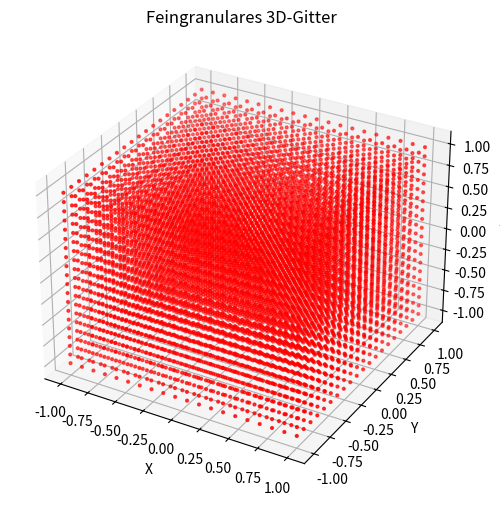

This chart was generated by the following Python code:
import numpy as np
import matplotlib.pyplot as plt
from mpl_toolkits.mplot3d import Axes3D

# Gitterparameter
x = np.linspace(-1, 1, 20)
y = np.linspace(-1, 1, 20)
z = np.linspace(-1, 1, 20)
X, Y, Z = np.meshgrid(x, y, z)

# Darstellung als Punktwolke
fig = plt.figure(figsize=(8, 6))
ax = fig.add_subplot(111, projection='3d')
ax.scatter(X, Y, Z, color='red', s=4)  # s=2: Punktgröße

ax.set_xlabel('X')
ax.set_ylabel('Y')
ax.set_zlabel('Z')
ax.set_title('Feingranulares 3D-Gitter')

plt.show()